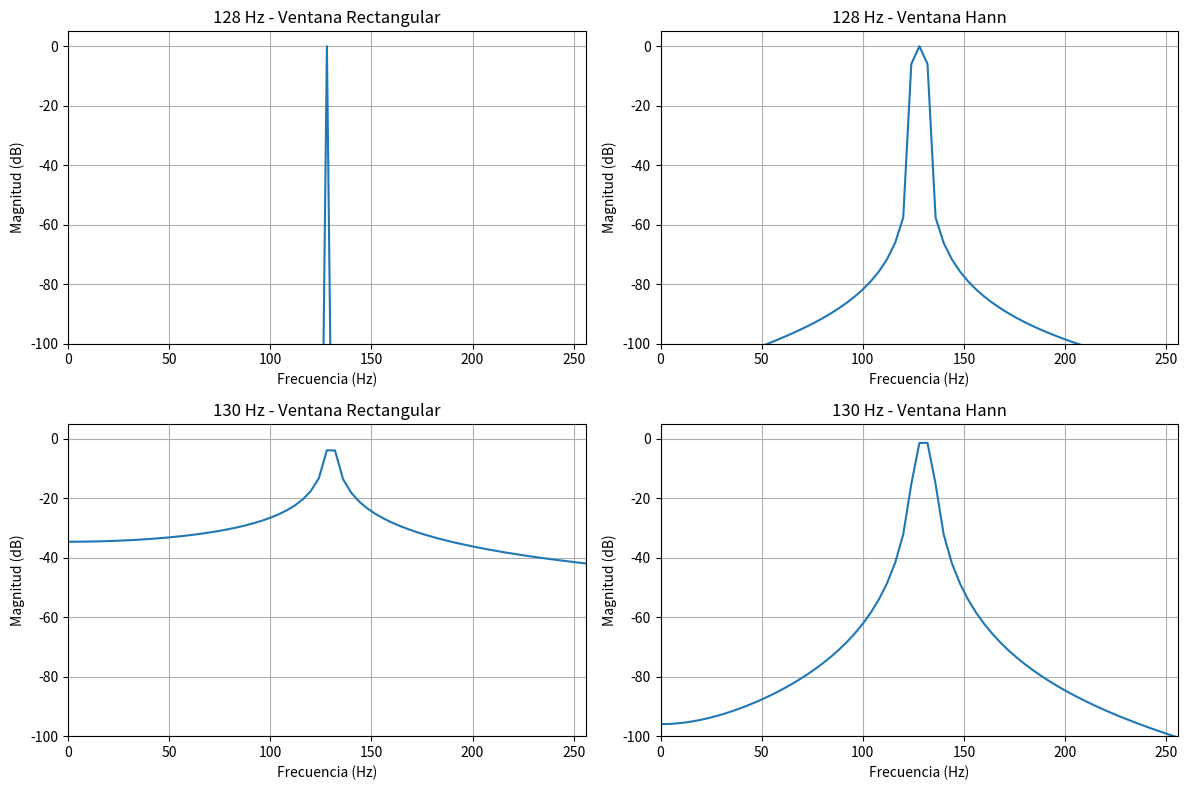

This chart was generated by the following Python code: (Note: this script raises an exception after producing the figure.)

import numpy as np
import matplotlib.pyplot as plt
from pathlib import Path

#adaptación del proyecto indiv para dft

def mi_dft(x):
    N = len(x)
    X = np.zeros(N, dtype=complex)

    # Recorremos las frecuencias que queremos analizar
    for k in range(N):

        # Sumamos el aporte de cada muestra
        for n in range(N):
            X[k] += x[n] * np.exp(-2j * np.pi * k * n / N)

    return X


# adaptacion del proyect indiv para fft

def mi_fft(x):
    x = np.asarray(x, dtype=complex)
    N = len(x)

    # La FFT radix-2 requiere una potencia de 2
    if N == 0 or (N & (N - 1)) != 0:
        raise ValueError("N debe ser potencia de 2")

    # Caso base
    if N == 1:
        return x.copy()

    # Dividimos las muestras en posiciones pares e impares
    pares = mi_fft(x[::2])
    impares = mi_fft(x[1::2])

    # Calculamos los factores complejos
    k = np.arange(N // 2)
    W = np.exp(-2j * np.pi * k / N)

    # Combinamos los resultados
    return np.concatenate((
        pares + W * impares,
        pares - W * impares
    ))


# Prueba de DFT

Fs = 1024          # Frecuencia de muestreo (Hz)
N = 256            # Cantidad de muestras
f0 = 128           # Frecuencia de la señal (Hz)

t = np.arange(N) / Fs

# Generamos una señal sinusoidal
x = np.sin(2 * np.pi * f0 * t)

# Calculamos la DFT utilizando nuestra función
X_dft = mi_dft(x)

# Comparamos con la FFT de NumPy
X_fft = np.fft.fft(x)

error = np.max(np.abs(X_dft - X_fft))

print("Cantidad de muestras:", N)
print("Frecuencia de la señal:", f0, "Hz")
print("Resolución frecuencial:", Fs / N, "Hz")
print("Error máximo DFT vs FFT:", error)
print("¿Coinciden?", np.allclose(X_dft, X_fft, atol=1e-9, rtol=0))



# comparación de las tres implementaciones

X_fft_propia = mi_fft(x)

error_propia = np.max(np.abs(X_dft - X_fft_propia))
error_numpy = np.max(np.abs(X_fft_propia - X_fft))

print("\nComparación de implementaciones:")
print("Error DFT propia vs FFT propia:", error_propia)
print("Error FFT propia vs NumPy:", error_numpy)

tolerancia = 1e-9

assert error_propia < tolerancia
assert error_numpy < tolerancia

print("Las tres implementaciones coinciden correctamente.")


# Comparacion de ventanas rectangular y Hann
# Inciso 2.1(c)

frecuencias = [128, 130]
ventanas = {
    "Rectangular": np.ones(N),
    "Hann": np.hanning(N)
}

fig, axes = plt.subplots(2, 2, figsize=(12, 8))

for fila, frecuencia in enumerate(frecuencias):

    # Generamos la señal
    senal = np.sin(2 * np.pi * frecuencia * t)

    for columna, (nombre, ventana) in enumerate(ventanas.items()):

        # Aplicamos la ventana
        senal_ventana = senal * ventana

        # Calculamos su espectro
        espectro = np.fft.rfft(senal_ventana)
        eje_f = np.fft.rfftfreq(N, 1 / Fs)

        # Magnitud normalizada en decibelios
        magnitud = 2 * np.abs(espectro) / np.sum(ventana)
        magnitud_db = 20 * np.log10(np.maximum(magnitud, 1e-12))

        # Graficamos
        ax = axes[fila, columna]
        ax.plot(eje_f, magnitud_db)
        ax.set_title(f"{frecuencia} Hz - Ventana {nombre}")
        ax.set_xlabel("Frecuencia (Hz)")
        ax.set_ylabel("Magnitud (dB)")
        ax.set_xlim(0, 256)
        ax.set_ylim(-100, 5)
        ax.grid(True)

plt.tight_layout()

# img para el informe
carpeta = Path(__file__).resolve().parents[1] / "resultados" / "figuras"
carpeta.mkdir(parents=True, exist_ok=True)

plt.savefig(carpeta / "comparacion_ventanas.png", dpi=150)
plt.show()



# Graficas de fase
# el 2.1(c)

fig, axes = plt.subplots(2, 2, figsize=(12, 8))

for fila, frecuencia in enumerate(frecuencias):

    senal = np.sin(2 * np.pi * frecuencia * t)

    for columna, (nombre, ventana) in enumerate(ventanas.items()):

        espectro = np.fft.rfft(senal * ventana)
        eje_f = np.fft.rfftfreq(N, 1 / Fs)

        magnitud = np.abs(espectro)
        fase = np.angle(espectro, deg=True)

        # Solo mostramos fases de componentes significativas
        umbral = 0.01 * np.max(magnitud)
        validos = magnitud > umbral

        ax = axes[fila, columna]
        ax.stem(eje_f[validos], fase[validos])

        ax.set_title(f"Fase - {frecuencia} Hz - {nombre}")
        ax.set_xlabel("Frecuencia (Hz)")
        ax.set_ylabel("Fase (grados)")
        ax.set_xlim(90, 170)
        ax.set_ylim(-190, 19)
        ax.grid(True)

plt.tight_layout()

plt.savefig(carpeta / "comparacion_fases.png", dpi=150)
plt.show()


# Simetria conjugada e IFFT
# el 2.1(d)

# Calculamos el espectro completo de nuestra señal
X = np.fft.fft(x)

# Verificamos X[k] = conjugado(X[N-k])
indices = np.arange(1, N // 2)

error_simetria = np.max(np.abs(
    X[indices] - np.conj(X[N - indices])
))

print("\nVerificacion de simetria conjugada:")
print("Error maximo de simetria:", error_simetria)

# Reconstruimos la señal original con IFFT
x_recuperada = np.fft.ifft(X)

error_reconstruccion = np.max(
    np.abs(x - x_recuperada.real)
)

print("Error de reconstruccion:", error_reconstruccion)
print("Parte imaginaria maxima:",
      np.max(np.abs(x_recuperada.imag)))

# Demostramos que pasa si rompemos la simetria
k = int(round(f0 * N / Fs))

X_incorrecto = X.copy()
X_incorrecto[k] = 0

senal_incorrecta = np.fft.ifft(X_incorrecto)

# Ahora modificamos las dos frecuencias simetricas
X_correcto = X.copy()
X_correcto[k] = 0
X_correcto[N - k] = 0

senal_correcta = np.fft.ifft(X_correcto)

print("\nModificacion del espectro:")
print("Parte imaginaria sin simetria:",
      np.max(np.abs(senal_incorrecta.imag)))
print("Parte imaginaria con simetria:",
      np.max(np.abs(senal_correcta.imag)))

assert error_simetria < 1e-9
assert error_reconstruccion < 1e-9

print("Simetria y reconstruccion verificadas.")



# Resolucion frecuencial, latencia y memoria
# el 2.1(b)

print("\nComparacion de tamanos de bloque:")
print("N\tDelta f (Hz)\tT (ms)\tMemoria (bytes)")

tamanos = [128, 256, 512]

for N_prueba in tamanos:

    # Separacion entre bins
    delta_f = Fs / N_prueba

    # Tiempo necesario para adquirir un bloque
    tiempo_ms = (N_prueba / Fs) * 1000

    # Memoria de entrada usando float32 (4 bytes/muestra)
    memoria = N_prueba * 4

    print(f"{N_prueba}\t{delta_f:.2f}\t\t"
          f"{tiempo_ms:.2f}\t\t{memoria}")
